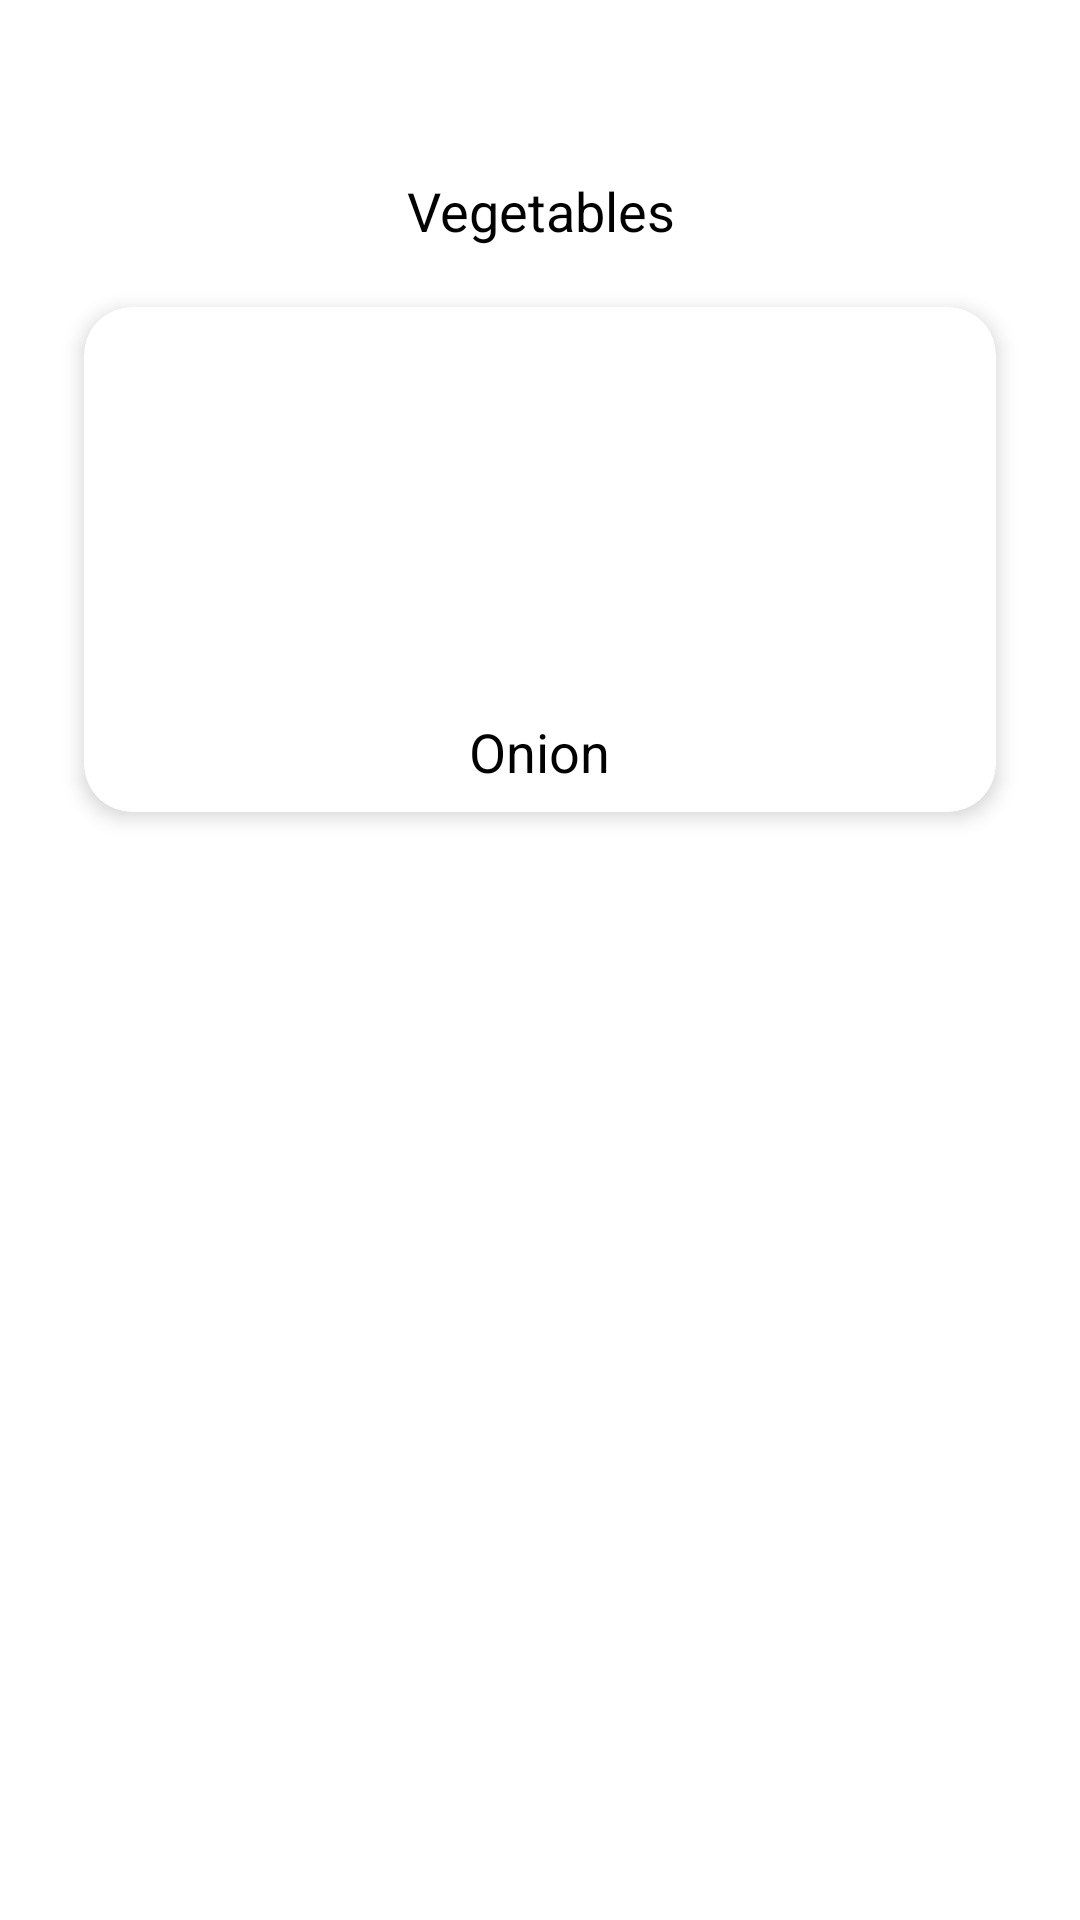

Write the Android layout XML for this screen, with the resource values it uses.
<!-- AndroidManifest.xml: application theme Theme.AgroSeva -->
<!-- res/layout/fragment_vegetables.xml -->
<?xml version="1.0" encoding="utf-8"?>
<ScrollView xmlns:android="http://schemas.android.com/apk/res/android"
    xmlns:app="http://schemas.android.com/apk/res-auto"
    xmlns:tools="http://schemas.android.com/tools"
    android:layout_width="match_parent"
    android:layout_height="match_parent"
    android:background="@color/color_white"
    tools:context=".HomeFragment">

    
    <LinearLayout
        android:layout_width="match_parent"
        android:layout_height="match_parent"
        android:padding="8dp"
        android:orientation="vertical"
        android:gravity="center"
        android:layout_marginTop="50dp">

        <TextView
            android:layout_width="wrap_content"
            android:layout_height="wrap_content"
            android:text="@string/vegetables"
            android:textSize="18sp"
            android:textColor="@color/black"
            android:gravity="center"
            android:layout_gravity="center" />

        <androidx.cardview.widget.CardView
            android:layout_width="wrap_content"
            android:layout_height="wrap_content"
            android:layout_margin="20dp"
            app:cardCornerRadius="16dp"
            app:cardElevation="4dp">

            <LinearLayout
                android:id="@+id/onion"
                android:layout_width="wrap_content"
                android:layout_height="wrap_content"
                android:orientation="vertical"
                android:padding="8dp">

                <ImageView
                    android:layout_width="300dp"
                    android:layout_height="120dp"
                    android:src="@drawable/onion"
                    android:contentDescription="@string/onion"
                    android:layout_marginBottom="8dp"
                    android:scaleType="fitCenter"
                    android:layout_gravity="center" />

                <TextView
                    android:layout_width="wrap_content"
                    android:layout_height="wrap_content"
                    android:text="@string/onion"
                    android:textSize="18sp"
                    android:textColor="@color/black"
                    android:gravity="center"
                    android:layout_gravity="center" />
            </LinearLayout>
        </androidx.cardview.widget.CardView>

    </LinearLayout>
</ScrollView>
<!-- resources referenced by this layout -->
<resources>
  <color name="black">#FF000000</color>
  <color name="color_white">#FFFFFF</color>
  <string name="onion">Onion</string>
  <string name="vegetables">Vegetables</string>
  <style name="Theme.AgroSeva" parent="Base.Theme.AgroSeva" />
  <style name="Base.Theme.AgroSeva" parent="Theme.Material3.DayNight.NoActionBar">
      
      
  </style>
</resources>
